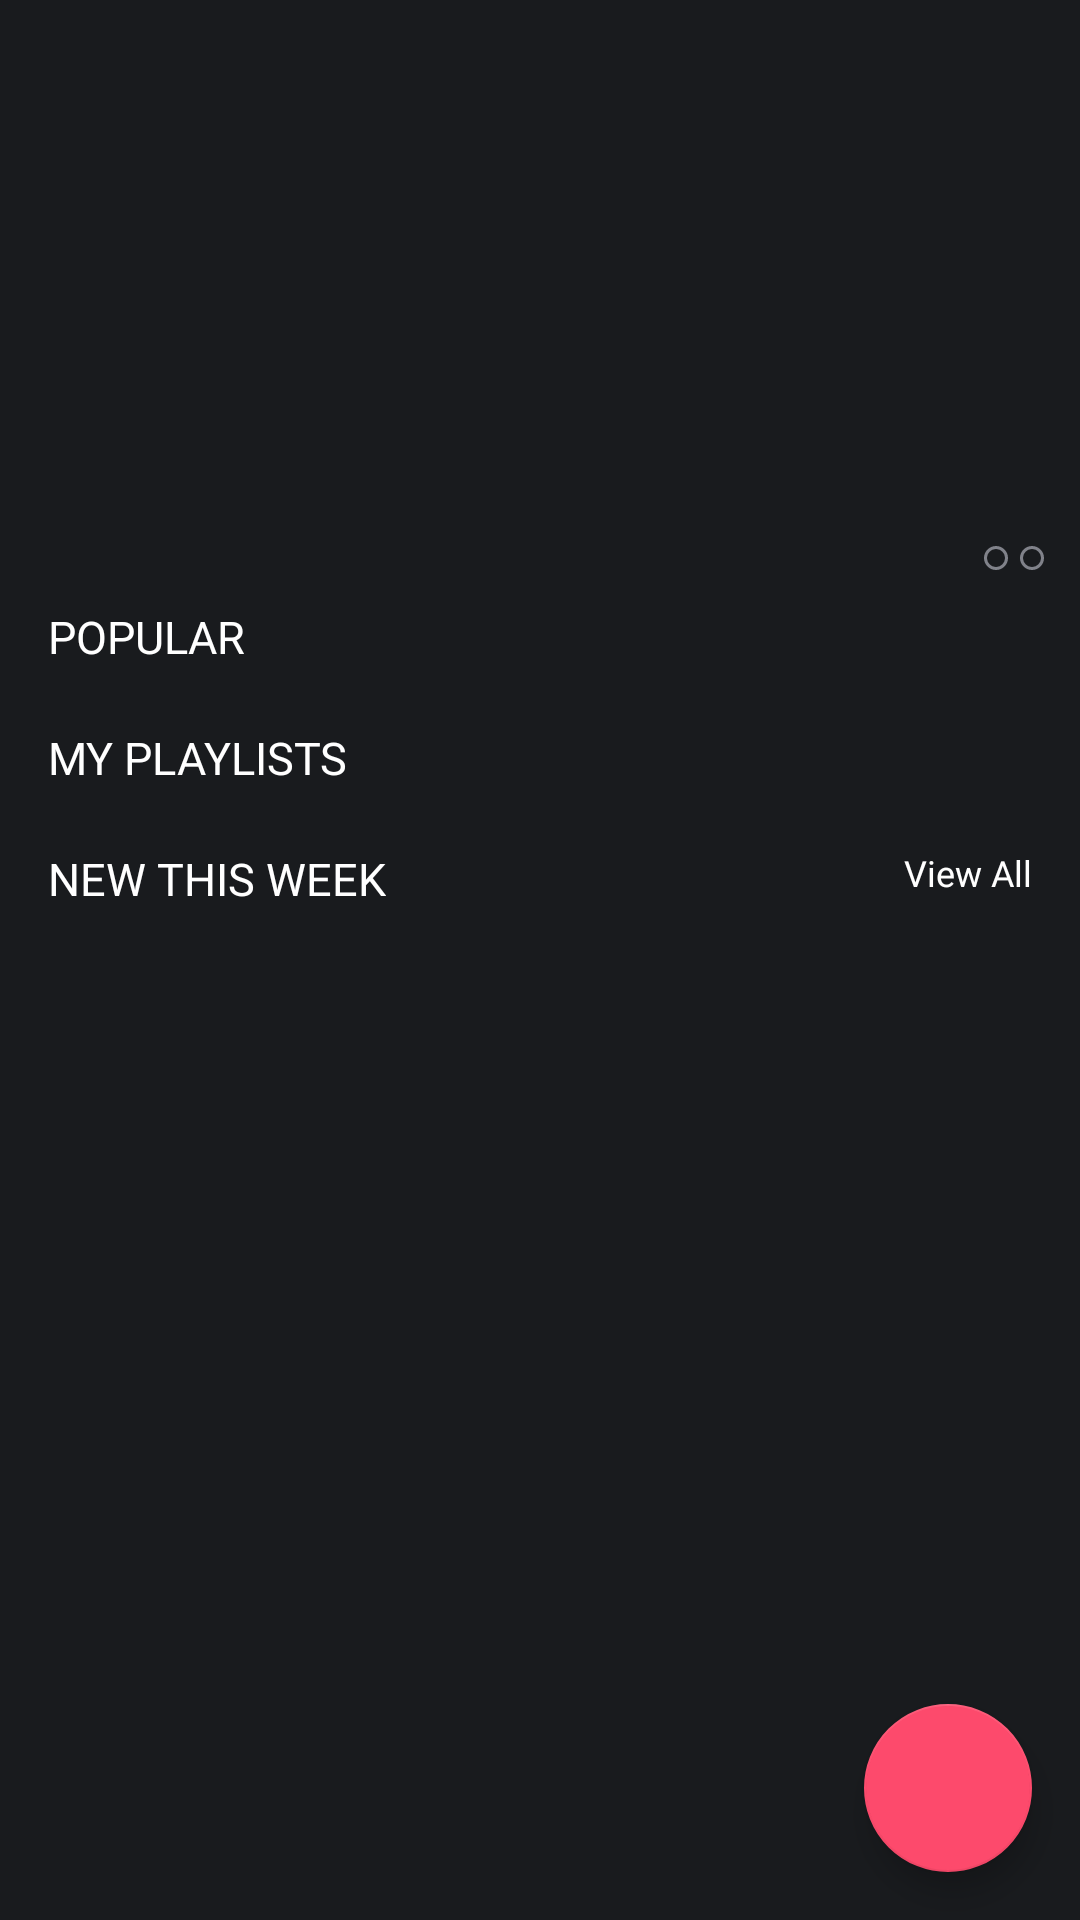

Here is an Android app screen rendered from its layout file. Give the layout XML and the strings, colors and styles it references.
<!-- AndroidManifest.xml: activity theme AppTheme.NoActionBar -->
<!-- res/layout/activity_category.xml -->
<?xml version="1.0" encoding="utf-8"?>
<android.support.design.widget.CoordinatorLayout xmlns:android="http://schemas.android.com/apk/res/android"
    xmlns:app="http://schemas.android.com/apk/res-auto"
    xmlns:tools="http://schemas.android.com/tools"
    android:layout_width="match_parent"
    android:layout_height="match_parent"
    android:background="@color/colorPrimary"
    tools:context="mcomm.com.musicapp.activities.CategoryActivity">

    <android.support.v4.widget.NestedScrollView
        android:layout_width="match_parent"
        android:layout_height="match_parent"
        android:layout_gravity="fill_vertical">
        <include layout="@layout/content_category" />
    </android.support.v4.widget.NestedScrollView>

    <android.support.design.widget.FloatingActionButton
        android:id="@+id/fab"
        android:layout_width="wrap_content"
        android:layout_height="wrap_content"
        android:layout_gravity="bottom|end"
        app:fabSize="normal"
        android:layout_margin="@dimen/fab_margin"
        app:srcCompat="@drawable/ic_add" />

</android.support.design.widget.CoordinatorLayout>
<!-- res/layout/content_category.xml (included above) -->
<?xml version="1.0" encoding="utf-8"?>
<RelativeLayout xmlns:android="http://schemas.android.com/apk/res/android"
    xmlns:app="http://schemas.android.com/apk/res-auto"
    xmlns:tools="http://schemas.android.com/tools"
    android:layout_width="match_parent"
    android:layout_height="match_parent"
    android:background="@color/colorPrimary"
    app:layout_behavior="@string/appbar_scrolling_view_behavior"
    tools:context="mcomm.com.musicapp.activities.CategoryActivity"
    tools:showIn="@layout/activity_category">


    <android.support.v4.view.ViewPager
        android:id="@+id/image_holder"
        android:layout_width="match_parent"
        android:layout_height="170dp" />

    <LinearLayout
        android:id="@+id/indicators"
        android:layout_alignParentEnd="true"
        android:layout_below="@+id/image_holder"
        android:layout_margin="10dp"
        android:layout_width="wrap_content"
        android:layout_height="wrap_content">

        <ImageView
            android:id="@+id/in1"
            android:layout_width="8dp"
            android:layout_height="8dp"
            android:layout_margin="2dp"
            android:background="@drawable/indicator_selected"/>
        <ImageView
            android:id="@+id/in2"
            android:layout_width="8dp"
            android:layout_height="8dp"
            android:layout_margin="2dp"
            android:background="@drawable/indicator_unselected"/>
        <ImageView
            android:id="@+id/in3"
            android:layout_width="8dp"
            android:layout_height="8dp"
            android:layout_margin="2dp"
            android:background="@drawable/indicator_unselected"/>
    </LinearLayout>

    <TextView
        android:id="@+id/top_header"
        android:layout_width="wrap_content"
        android:layout_height="wrap_content"
        android:layout_below="@id/indicators"
        android:fontFamily="@font/poppins"
        android:paddingStart="16dp"
        android:text="Popular"
        android:textAllCaps="true"
        android:textColor="@color/colorTextLight"
        android:textSize="15sp" />

    <android.support.v7.widget.RecyclerView
        android:id="@+id/top_list"
        android:layout_width="match_parent"
        android:layout_height="wrap_content"
        android:layout_below="@+id/top_header"
        android:layout_marginTop="10dp"
        android:paddingStart="16dp"
        tools:listitem="@layout/category_list_item" />

    <TextView
        android:id="@+id/bottom_header"
        android:layout_width="wrap_content"
        android:layout_height="wrap_content"
        android:layout_below="@+id/top_list"
        android:layout_marginTop="10dp"
        android:fontFamily="@font/poppins"
        android:paddingStart="16dp"
        android:text="My Playlists"
        android:textAllCaps="true"
        android:textColor="@color/colorTextLight"
        android:textSize="15sp" />

    <android.support.v7.widget.RecyclerView
        android:id="@+id/bottom_list"
        android:layout_width="match_parent"
        android:layout_height="wrap_content"
        android:layout_below="@+id/bottom_header"
        android:layout_marginTop="10dp"
        android:paddingStart="16dp"
        tools:listitem="@layout/category_list_item" />

    <TextView
        android:id="@+id/vert_header"
        android:layout_width="wrap_content"
        android:layout_height="wrap_content"
        android:layout_below="@+id/bottom_list"
        android:layout_alignParentStart="true"
        android:layout_marginTop="10dp"
        android:fontFamily="@font/poppins"
        android:paddingStart="16dp"
        android:text="New This Week"
        android:textAllCaps="true"
        android:textColor="@color/colorTextLight"
        android:textSize="15sp" />

    <TextView
        android:layout_width="wrap_content"
        android:layout_height="wrap_content"
        android:layout_below="@+id/bottom_list"
        android:layout_alignParentEnd="true"
        android:layout_marginTop="10dp"
        android:fontFamily="@font/poppins"
        android:paddingEnd="16dp"
        android:text="View All"
        android:textColor="@color/colorTextLight"
        android:textSize="12sp" />

    <android.support.v7.widget.RecyclerView
        android:id="@+id/vert_list"
        android:layout_width="match_parent"
        android:layout_height="match_parent"
        android:layout_below="@+id/vert_header"
        android:paddingStart="16dp"
        android:layout_marginTop="10dp"/>

</RelativeLayout>
<!-- res/layout/category_list_item.xml (included above) -->
<?xml version="1.0" encoding="utf-8"?>
<android.support.v7.widget.CardView xmlns:android="http://schemas.android.com/apk/res/android"
    android:layout_width="96dp"
    android:layout_height="96dp"
    xmlns:app="http://schemas.android.com/apk/res-auto"
    xmlns:tools="http://schemas.android.com/tools"
    app:cardCornerRadius="9dp">

    <ImageView
        android:id="@+id/song_image"
        android:layout_width="match_parent"
        android:layout_height="match_parent"
        android:scaleType="fitXY"
        tools:src="@tools:sample/avatars"/>

</android.support.v7.widget.CardView>
<!-- resources referenced by this layout -->
<resources>
  <color name="colorPrimary">#191B1E</color>
  <color name="colorTextLight">#fff</color>
  <dimen name="fab_margin">16dp</dimen>
  <!-- drawable indicator_unselected (drawable) -->
  <?xml version="1.0" encoding="utf-8"?>
  <shape xmlns:android="http://schemas.android.com/apk/res/android"
      android:shape="oval">
  
      <stroke android:width="1dp"
          android:color="@color/colorTextDark" />
  
  </shape>
  <style name="AppTheme.NoActionBar" parent="AppTheme">
          <item name="windowActionBar">false</item>
          <item name="windowNoTitle">true</item>
      </style>
  <color name="colorTextDark">#80828A</color>
  <style name="AppTheme" parent="Theme.AppCompat.Light.DarkActionBar">
          
          <item name="colorPrimary">@color/colorPrimary</item>
          <item name="colorPrimaryDark">@color/colorPrimaryDark</item>
          <item name="colorAccent">@color/colorAccent</item>
      </style>
  <color name="colorPrimaryDark">#24262B</color>
  <color name="colorAccent">#FD4A6C</color>
</resources>
